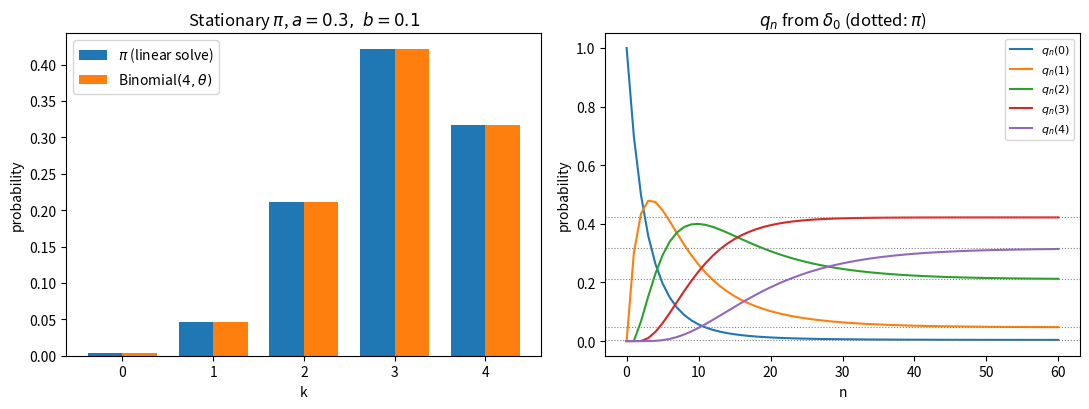

The script that saved this image:
import numpy as np
from math import comb
import matplotlib
matplotlib.use("Agg")
import matplotlib.pyplot as plt
 
a, b = 0.3, 0.1
p = np.zeros((5, 5))
for k in range(5):
    if k < 4: p[k, k+1] = a*(4-k)/4
    if k > 0: p[k, k-1] = b*k/4
    p[k, k] = 1 - p[k].sum()
assert np.allclose(p.sum(axis=1), 1) and (p >= 0).all()

A = (p - np.eye(5)).T.copy()
A[-1, :] = 1
right = np.zeros(5); right[-1] = 1
pi = np.linalg.solve(A, right)

theta = a/(a+b)
binom = np.array([comb(4, k)*theta**k*(1-theta)**(4-k) for k in range(5)])
print("pi (solve) =", pi)
print("binomial   =", binom)
print("max diff   =", np.abs(pi-binom).max())
 
# iterate q_n
q = np.zeros(5); q[0] = 1
Q = [q.copy()]
n_hit = None
for n in range(1, 400):
    q = q @ p
    Q.append(q.copy())
    if n_hit is None and np.abs(q-pi).max() < 1e-6:
        n_hit = n
Q = np.array(Q)
print("smallest n with max err < 1e-6:", n_hit)
 
ev = np.linalg.eigvals(p)
mods = np.sort(np.abs(ev))[::-1]
print("eigenvalues:", np.round(np.sort(ev.real)[::-1], 5))
print("SLEM =", mods[1])
print("predicted n: ~", np.log(1e-6)/np.log(mods[1]))
#Plotting
fig, ax = plt.subplots(1, 2, figsize=(11, 4.2))
w = 0.38; k = np.arange(5)
ax[0].bar(k-w/2, pi, w, label=r'$\pi$ (linear solve)')
ax[0].bar(k+w/2, binom, w, label=r'Binomial$(4,\theta)$')
ax[0].set_xlabel('k'); ax[0].set_ylabel('probability'); ax[0].legend()
ax[0].set_title(r'Stationary $\pi$, $a=0.3,\ b=0.1$')
for j in range(5):
    ax[1].plot(Q[:61, j], label=f'$q_n({j})$')
    ax[1].axhline(pi[j], ls=':', c='gray', lw=.8)
# ax[1].axvline(n_hit, ls='--', c='k', lw=.8)
ax[1].set_xlabel('n'); ax[1].set_ylabel('probability'); ax[1].legend(fontsize=8)
ax[1].set_title(r'$q_n$ from $\delta_0$ (dotted: $\pi$)')
plt.tight_layout(); plt.savefig("HW5_problem1c.png", dpi=150)
